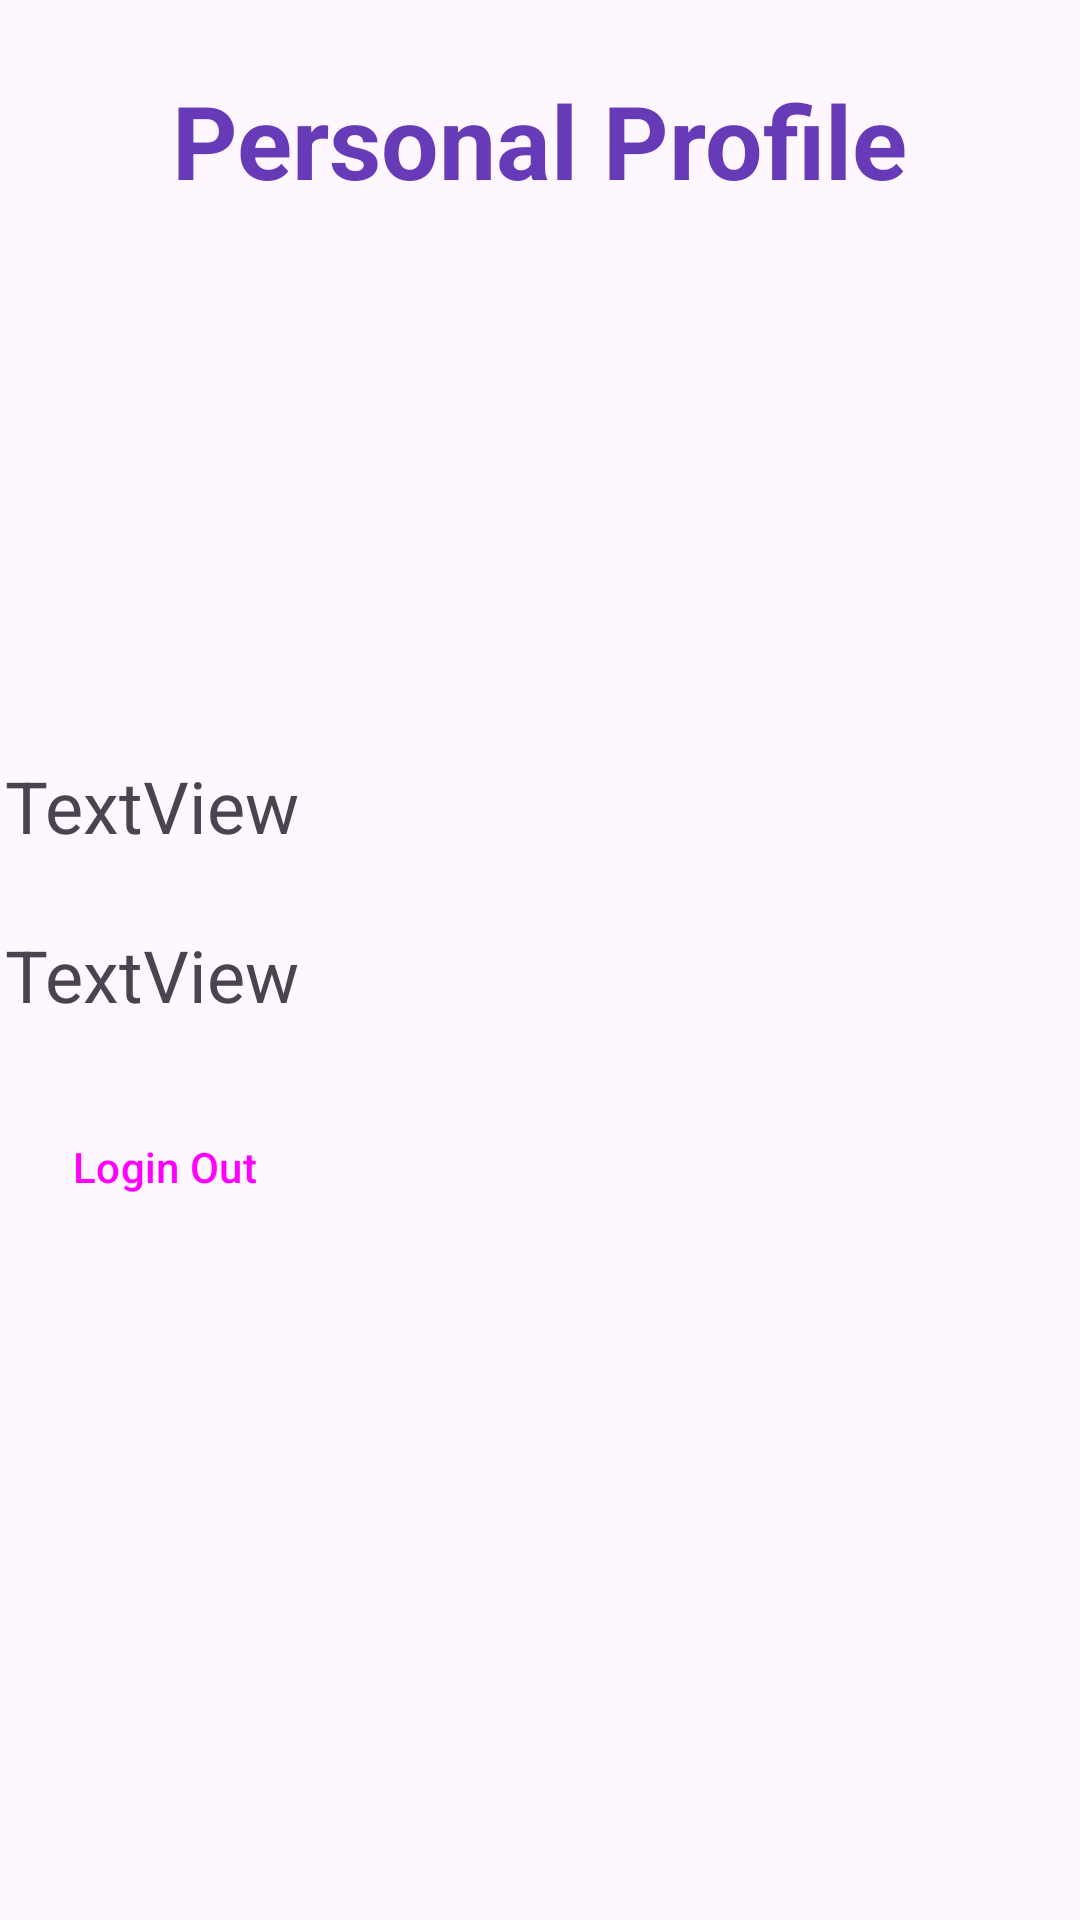

Produce the Android XML layout that renders to this screen, including the resource entries it uses.
<!-- AndroidManifest.xml: application theme Theme.Movie_application -->
<!-- res/layout/activity_personal.xml -->
<?xml version="1.0" encoding="utf-8"?>
<androidx.constraintlayout.widget.ConstraintLayout xmlns:android="http://schemas.android.com/apk/res/android"
    xmlns:app="http://schemas.android.com/apk/res-auto"
    xmlns:tools="http://schemas.android.com/tools"
    android:layout_width="match_parent"
    android:layout_height="match_parent"
    >

    <ImageView
        android:id="@+id/pictureOfMovie3"
        android:layout_width="136dp"
        android:layout_height="135dp"
        android:layout_marginTop="24dp"
        android:src="@mipmap/ic_launcher_round"
        app:layout_constraintEnd_toEndOf="parent"
        app:layout_constraintHorizontal_bias="0.498"
        app:layout_constraintStart_toStartOf="parent"
        app:layout_constraintTop_toBottomOf="@+id/wordForPersonal" />

    <TextView
        android:id="@+id/wordForPersonal"
        android:layout_width="wrap_content"
        android:layout_height="wrap_content"
        android:layout_marginTop="24dp"
        android:text="@string/wordForPersonal"
        android:textColor="@color/purple"

        android:textSize="34sp"
        android:textStyle="bold"
        app:layout_constraintEnd_toEndOf="parent"
        app:layout_constraintHorizontal_bias="0.498"
        app:layout_constraintStart_toStartOf="parent"
        app:layout_constraintTop_toTopOf="parent" />

    <TextView
        android:id="@+id/usernameText"
        android:layout_width="wrap_content"
        android:layout_height="wrap_content"
        android:layout_marginTop="24dp"
        android:text="TextView"
        android:textSize="24sp"
        app:layout_constraintEnd_toEndOf="parent"
        app:layout_constraintHorizontal_bias="0.006"
        app:layout_constraintStart_toStartOf="parent"
        app:layout_constraintTop_toBottomOf="@+id/pictureOfMovie3" />

    <TextView
        android:id="@+id/idText"
        android:layout_width="wrap_content"
        android:layout_height="wrap_content"
        android:layout_marginTop="24dp"
        android:text="TextView"
        android:textSize="24sp"
        app:layout_constraintEnd_toEndOf="parent"
        app:layout_constraintHorizontal_bias="0.006"
        app:layout_constraintStart_toStartOf="parent"
        app:layout_constraintTop_toBottomOf="@+id/usernameText" />

    <Button
        android:id="@+id/loginOutButton"
        style="?attr/materialButtonOutlinedStyle"
        android:layout_width="wrap_content"
        android:layout_height="wrap_content"
        android:layout_marginTop="24dp"
        android:text="@string/loginOutButton"
        app:layout_constraintStart_toStartOf="parent"
        app:layout_constraintTop_toBottomOf="@+id/idText"/>
</androidx.constraintlayout.widget.ConstraintLayout>
<!-- resources referenced by this layout -->
<resources>
  <color name="purple">#673AB7</color>
  <string name="loginOutButton">Login Out</string>
  <string name="wordForPersonal">Personal Profile</string>
  <style name="Theme.Movie_application" parent="Base.Theme.Movie_application" />
  <style name="Base.Theme.Movie_application" parent="Theme.Material3.DayNight.NoActionBar">
          
          
      </style>
</resources>
